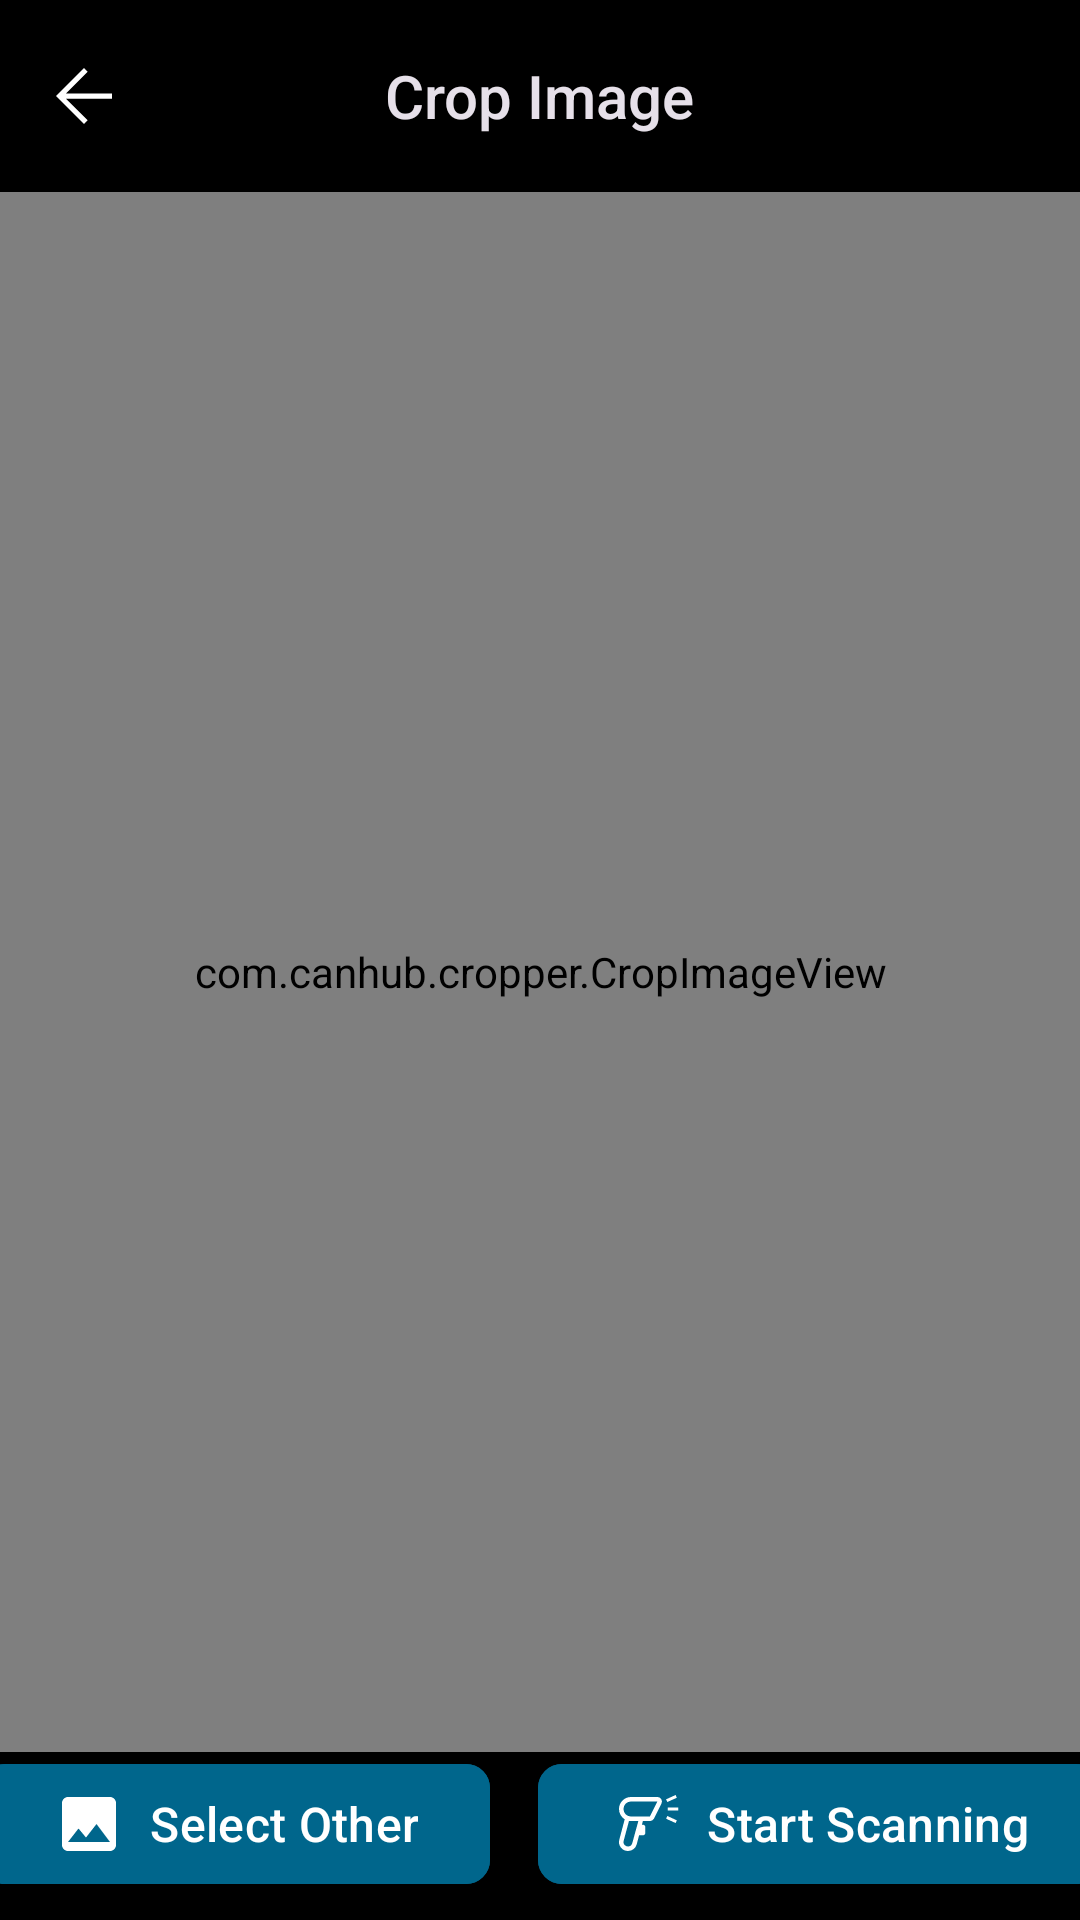

Reconstruct the res/layout file that produces this screen, plus the resources it refers to.
<!-- AndroidManifest.xml: application theme DarkTheme -->
<!-- res/layout/fragment_cropper.xml -->
<?xml version="1.0" encoding="utf-8"?>
<androidx.constraintlayout.widget.ConstraintLayout xmlns:android="http://schemas.android.com/apk/res/android"
    xmlns:app="http://schemas.android.com/apk/res-auto"
    xmlns:tools="http://schemas.android.com/tools"
    android:layout_width="match_parent"
    android:layout_height="match_parent"
    android:background="@color/black"
    android:fitsSystemWindows="true"
    tools:context=".ui.fragments.cropper.CropperFragment">

    <com.google.android.material.appbar.AppBarLayout
        android:id="@+id/cropperToolbarLayout"
        android:layout_width="match_parent"
        android:layout_height="wrap_content"
        app:layout_constraintEnd_toEndOf="parent"
        app:layout_constraintStart_toStartOf="parent"
        app:layout_constraintTop_toTopOf="parent">

        <com.google.android.material.appbar.MaterialToolbar
            android:id="@+id/cropperToolbar"
            android:layout_width="match_parent"
            android:layout_height="?attr/actionBarSize"
            android:backgroundTint="@color/black"
            app:navigationIcon="@drawable/arrow_back_28"
            app:title="@string/crop_activity_title"
            app:titleCentered="true" />

    </com.google.android.material.appbar.AppBarLayout>

    
    <com.canhub.cropper.CropImageView
        android:id="@+id/cropImageView"
        android:layout_width="match_parent"
        android:layout_height="0dp"
        app:layout_constraintBottom_toTopOf="@id/scan_cropped_btn"
        app:layout_constraintEnd_toEndOf="parent"
        app:layout_constraintStart_toStartOf="parent"
        app:layout_constraintTop_toBottomOf="@+id/cropperToolbarLayout" />

    <ProgressBar
        android:id="@+id/cropper_progress_bar"
        android:layout_width="wrap_content"
        android:layout_height="wrap_content"
        android:layout_gravity="center"
        android:progressTint="?colorSecondary"
        android:visibility="gone"
        app:layout_constraintBottom_toBottomOf="parent"
        app:layout_constraintEnd_toEndOf="parent"
        app:layout_constraintHorizontal_bias="0.5"
        app:layout_constraintStart_toStartOf="parent"
        app:layout_constraintTop_toTopOf="parent"
        app:layout_constraintVertical_bias="0.5" />

    <com.google.android.material.button.MaterialButton
        android:id="@+id/scan_cropped_btn"
        android:layout_width="wrap_content"
        android:layout_height="wrap_content"
        android:layout_margin="8dp"
        android:backgroundTint="@color/dark_blue"
        android:text="@string/start_scanning"
        android:textSize="16sp"
        app:cornerRadius="8dp"
        app:icon="@drawable/barcode_reader_24"
        app:iconGravity="textStart"
        app:iconSize="24dp"
        app:layout_constraintBottom_toBottomOf="parent"
        app:layout_constraintEnd_toEndOf="parent"
        app:layout_constraintHorizontal_bias="0.5"
        app:layout_constraintStart_toEndOf="@+id/select_another_pic" />

    <com.google.android.material.button.MaterialButton
        android:id="@+id/select_another_pic"
        android:layout_width="wrap_content"
        android:layout_height="wrap_content"
        android:layout_margin="8dp"
        android:backgroundTint="@color/dark_blue"
        android:text="@string/select_other"
        android:textSize="16sp"
        app:cornerRadius="8dp"
        app:icon="@drawable/ic_outline_image_28"
        app:iconGravity="textStart"
        app:iconSize="24dp"
        app:layout_constraintBottom_toBottomOf="parent"
        app:layout_constraintEnd_toStartOf="@+id/scan_cropped_btn"
        app:layout_constraintHorizontal_bias="0.5"
        app:layout_constraintStart_toStartOf="parent" />

</androidx.constraintlayout.widget.ConstraintLayout>
<!-- resources referenced by this layout -->
<resources>
  <color name="black">#FF000000</color>
  <color name="dark_blue">#00668C</color>
  <!-- drawable arrow_back_28 (drawable) -->
  <?xml version="1.0" encoding="utf-8"?>
  <vector xmlns:android="http://schemas.android.com/apk/res/android"
      android:width="28dp"
      android:height="28dp"
      android:tint="@color/white"
      android:viewportWidth="48"
      android:viewportHeight="48">
      <path
          android:fillColor="@android:color/white"
          android:pathData="M24,40 L8,24 24,8 26.1,10.1 13.7,22.5H40V25.5H13.7L26.1,37.9Z" />
  </vector>
  <!-- drawable ic_outline_image_28 (drawable) -->
  <vector xmlns:android="http://schemas.android.com/apk/res/android"
      android:width="28dp"
      android:height="28.5dp"
      android:tint="?attr/colorOnPrimary"
      android:viewportWidth="24"
      android:viewportHeight="24">
      <path
          android:fillColor="@android:color/white"
          android:pathData="M21,19V5c0,-1.1 -0.9,-2 -2,-2H5c-1.1,0 -2,0.9 -2,2v14c0,1.1 0.9,2 2,2h14c1.1,0 2,-0.9 2,-2zM8.5,13.5l2.5,3.01L14.5,12l4.5,6H5l3.5,-4.5z" />
  </vector>
  <string name="crop_activity_title">Crop Image</string>
  <string name="select_other">Select Other</string>
  <string name="start_scanning">Start Scanning</string>
  <style name="DarkTheme" parent="Theme.Material3.Dark.NoActionBar">
          
          <item name="colorPrimary">@color/dark_primary_blue</item>
          <item name="colorPrimaryVariant">@color/dark_primary_variant_blue</item>
          <item name="colorOnPrimary">@color/white</item>
          
          <item name="colorSecondary">@color/light_blue</item>
          <item name="colorSecondaryVariant">@color/light_blue</item>
          <item name="colorOnSecondary">@color/white</item>
          
          <item name="bottomSheetBackgroundTint">@color/nav_back_dark_blue</item>
          <item name="bottomSheetDialogTheme">@style/ThemeOverlay.App.BottomSheetDialog</item>
          <item name="toolbarStyle">@style/CustomToolbarStyle</item>
          <item name="imageButtonStyle">@style/ImageButtonStyle</item>
          <item name="android:textColor">?attr/colorOnPrimary</item>
          <item name="mainSheetIconColor">?attr/colorOnPrimary</item>
          <item name="semiTransparent">@color/semiTransparentWhite</item>
          <item name="shimmerColor">#656565</item>
      </style>
  <color name="white">#FFFFFFFF</color>
  <color name="dark_primary_blue">#181C1F</color>
  <color name="dark_primary_variant_blue">#1D2528</color>
  <color name="light_blue">#76D1FE</color>
  <color name="nav_back_dark_blue">#111618</color>
  <style name="ThemeOverlay.App.BottomSheetDialog" parent="ThemeOverlay.Material3.BottomSheetDialog">
          <item name="backgroundTint">?bottomSheetBackgroundTint</item>
          <item name="paddingBottomSystemWindowInsets">true</item>
          <item name="paddingLeftSystemWindowInsets">true</item>
          <item name="paddingRightSystemWindowInsets">true</item>
          <item name="shapeAppearance">@style/ShapeAppearance.App.LargeComponent</item>
      </style>
  <style name="CustomToolbarStyle" parent="Widget.AppCompat.Toolbar">
          <item name="android:background">?colorPrimary</item>
          <item name="navigationIconTint">?colorOnPrimary</item>
      </style>
  <style name="ImageButtonStyle" parent="Widget.AppCompat.ImageButton">
          <item name="android:background">?colorPrimaryVariant</item>
      </style>
  <color name="semiTransparentWhite">#80FFFFFF</color>
  <style name="ShapeAppearance.App.LargeComponent" parent="ShapeAppearance.Material3.LargeComponent">
          <item name="cornerFamily">rounded</item>
          <item name="cornerSize">24dp</item>
      </style>
</resources>
